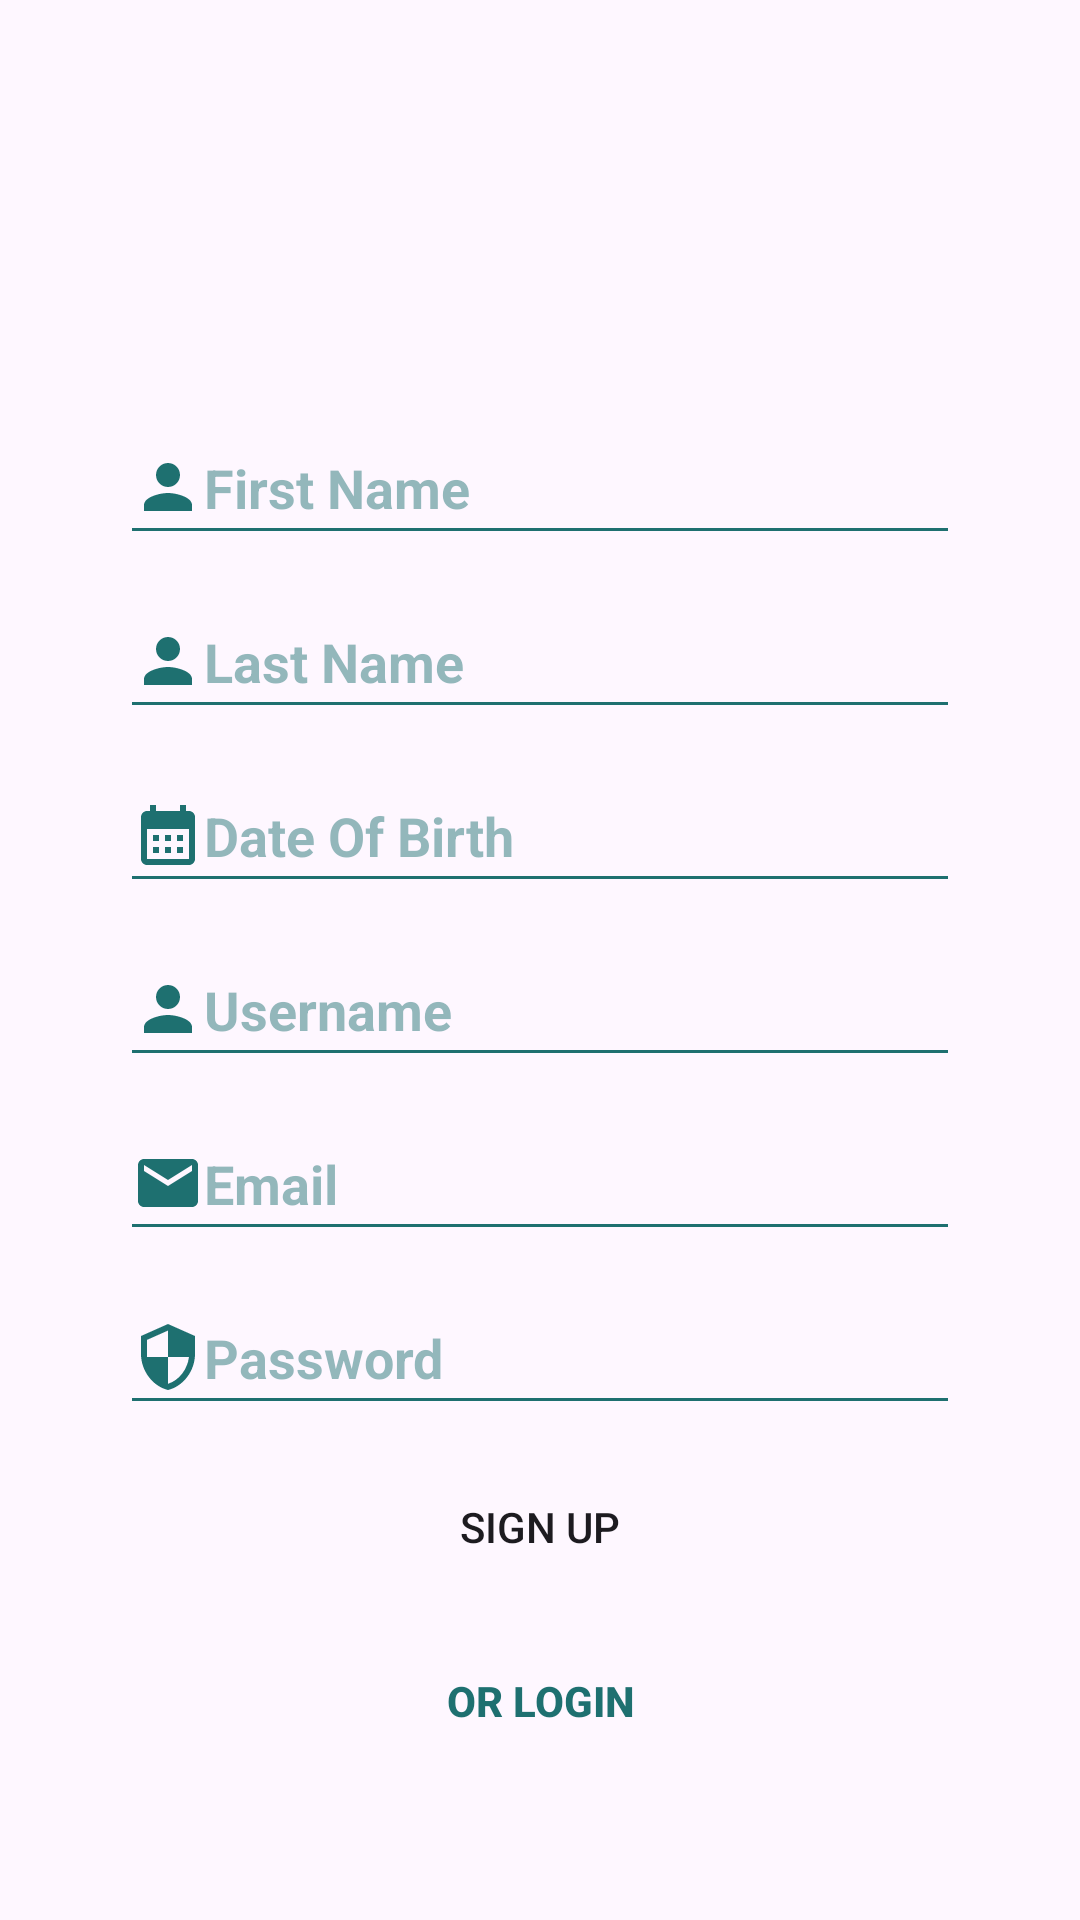

Write the Android layout XML for this screen, with the resource values it uses.
<!-- AndroidManifest.xml: application theme Theme.MAD_MP -->
<!-- res/layout/activity_signup.xml -->
<?xml version="1.0" encoding="utf-8"?>
<androidx.constraintlayout.widget.ConstraintLayout xmlns:android="http://schemas.android.com/apk/res/android"
    xmlns:app="http://schemas.android.com/apk/res-auto"
    xmlns:tools="http://schemas.android.com/tools"
    android:id="@+id/main"
    android:layout_width="match_parent"
    android:layout_height="match_parent"
    tools:context=".signup">


    <EditText
        android:id="@+id/username"
        android:layout_width="0dp"
        android:layout_height="wrap_content"
        android:layout_marginTop="10dp"
        android:autofillHints=""
        android:backgroundTint="#1E7070"
        android:drawableStart="@drawable/person"
        android:ems="10"
        android:hint="Username"
        android:inputType="text"
        android:minHeight="48dp"
        android:textColor="#1E7070"
        android:textColorHint="#791E7070"
        android:textStyle="bold"
        app:layout_constraintEnd_toEndOf="@+id/dateofbirth"
        app:layout_constraintStart_toStartOf="@+id/dateofbirth"
        app:layout_constraintTop_toBottomOf="@+id/dateofbirth"
        tools:ignore="VisualLintTextFieldSize" />

    <EditText
        android:id="@+id/email"
        android:layout_width="0dp"
        android:layout_height="wrap_content"
        android:layout_marginTop="10dp"
        android:autofillHints=""
        android:backgroundTint="#1E7070"
        android:drawableStart="@drawable/email"
        android:ems="10"
        android:hint="Email"
        android:inputType="textEmailAddress"
        android:minHeight="48dp"
        android:textColor="#1E7070"
        android:textColorHint="#791E7070"
        android:textStyle="bold"
        app:layout_constraintEnd_toEndOf="@+id/username"
        app:layout_constraintStart_toStartOf="@+id/username"
        app:layout_constraintTop_toBottomOf="@+id/username"
        tools:ignore="VisualLintTextFieldSize" />

    <EditText
        android:id="@+id/password"
        android:layout_width="0dp"
        android:layout_height="wrap_content"
        android:layout_marginTop="10dp"
        android:autofillHints=""
        android:backgroundTint="#1E7070"
        android:drawableStart="@drawable/password"
        android:ems="10"
        android:hint="Password"
        android:inputType="textPassword"
        android:minHeight="48dp"
        android:textColor="#1E7070"
        android:textColorHint="#791E7070"
        android:textStyle="bold"
        app:layout_constraintEnd_toEndOf="@+id/email"
        app:layout_constraintStart_toStartOf="@+id/email"
        app:layout_constraintTop_toBottomOf="@+id/email"
        tools:ignore="VisualLintTextFieldSize" />

    <Button
        android:id="@+id/btn_signup"
        android:layout_width="0dp"
        android:layout_height="wrap_content"
        android:layout_marginTop="10dp"
        android:background="@drawable/btn_shape"
        app:backgroundTint="@null"
        android:text="SIGN UP"
        app:layout_constraintEnd_toEndOf="@+id/password"
        app:layout_constraintStart_toStartOf="@+id/password"
        app:layout_constraintTop_toBottomOf="@+id/password"
        tools:ignore="VisualLintButtonSize" />

    <Button
        android:id="@+id/btn_login"
        android:layout_width="0dp"
        android:layout_height="wrap_content"
        android:layout_marginTop="10dp"
        android:background="@android:color/transparent"
        android:text="or login"
        android:textColor="#1E7070"
        android:textStyle="bold"
        app:layout_constraintEnd_toEndOf="@+id/btn_signup"
        app:layout_constraintStart_toStartOf="@+id/btn_signup"
        app:layout_constraintTop_toBottomOf="@+id/btn_signup" />

    <Button
        android:id="@+id/btn_admin"
        android:layout_width="0dp"
        android:layout_height="wrap_content"
        android:layout_marginTop="50dp"
        android:background="@android:color/transparent"
        android:text="Go To Admin Page>>>"
        android:textColor="#1E7070"
        android:textStyle="bold"
        app:layout_constraintEnd_toEndOf="@+id/btn_login"
        app:layout_constraintStart_toStartOf="@+id/btn_login"
        app:layout_constraintTop_toBottomOf="@+id/btn_login" />

    <EditText
        android:id="@+id/firstname"
        android:layout_width="0dp"
        android:layout_height="wrap_content"
        android:layout_marginStart="40dp"
        android:layout_marginTop="10dp"
        android:layout_marginEnd="40dp"
        android:autofillHints=""
        android:backgroundTint="#1E7070"
        android:drawableStart="@drawable/person"
        android:ems="10"
        android:hint="First Name"
        android:inputType="textPersonName"
        android:minHeight="48dp"
        android:shadowColor="@color/black"
        android:textColor="#1E7070"
        android:textColorHighlight="@color/black"
        android:textColorHint="#791E7070"
        android:textColorLink="@color/black"
        android:textStyle="bold"
        app:layout_constraintEnd_toEndOf="parent"
        app:layout_constraintStart_toStartOf="parent"
        app:layout_constraintTop_toBottomOf="@+id/imageView"
        tools:ignore="VisualLintTextFieldSize" />

    <EditText
        android:id="@+id/lastname"
        android:layout_width="0dp"
        android:layout_height="wrap_content"
        android:layout_marginTop="10dp"
        android:backgroundTint="#1E7070"
        android:drawableStart="@drawable/person"
        android:ems="10"
        android:hint="Last Name"
        android:inputType="textPersonName"
        android:minHeight="48dp"
        android:textColor="#1E7070"
        android:textColorHint="#791E7070"
        android:textStyle="bold"
        app:layout_constraintEnd_toEndOf="@+id/firstname"
        app:layout_constraintStart_toStartOf="@+id/firstname"
        app:layout_constraintTop_toBottomOf="@+id/firstname" />

    <EditText
        android:id="@+id/dateofbirth"
        android:layout_width="0dp"
        android:layout_height="wrap_content"
        android:layout_marginTop="10dp"
        android:backgroundTint="#1E7070"
        android:drawableStart="@drawable/calendar"
        android:ems="10"
        android:hint="Date Of Birth"
        android:inputType="date"
        android:minHeight="48dp"
        android:textColor="#1E7070"
        android:textColorHint="#791E7070"
        android:textStyle="bold"
        app:layout_constraintEnd_toEndOf="@+id/lastname"
        app:layout_constraintStart_toStartOf="@+id/lastname"
        app:layout_constraintTop_toBottomOf="@+id/lastname" />

    <ImageView
        android:id="@+id/imageView"
        android:layout_width="141dp"
        android:layout_height="111dp"
        android:layout_marginStart="227dp"
        android:layout_marginTop="16dp"
        android:layout_marginEnd="43dp"
        app:layout_constraintEnd_toEndOf="parent"
        app:layout_constraintStart_toStartOf="parent"
        app:layout_constraintTop_toTopOf="parent"
        app:srcCompat="@drawable/bowl_noodle" />

</androidx.constraintlayout.widget.ConstraintLayout>
<!-- resources referenced by this layout -->
<resources>
  <!-- drawable calendar (drawable) -->
  <?xml version="1.0" encoding="utf-8"?>
  <vector android:height="24dp" android:tint="#1E7070"
      android:viewportHeight="24" android:viewportWidth="24"
      android:width="24dp" xmlns:android="http://schemas.android.com/apk/res/android">
      <path android:fillColor="@android:color/white" android:pathData="M19,4h-1V2h-2v2H8V2H6v2H5C3.89,4 3.01,4.9 3.01,6L3,20c0,1.1 0.89,2 2,2h14c1.1,0 2,-0.9 2,-2V6C21,4.9 20.1,4 19,4zM19,20H5V10h14V20zM9,14H7v-2h2V14zM13,14h-2v-2h2V14zM17,14h-2v-2h2V14zM9,18H7v-2h2V18zM13,18h-2v-2h2V18zM17,18h-2v-2h2V18z"/>
  </vector>
  <!-- drawable email (drawable) -->
  <?xml version="1.0" encoding="utf-8"?>
  <vector android:height="24dp" android:tint="#1E7070"
      android:viewportHeight="24" android:viewportWidth="24"
      android:width="24dp" xmlns:android="http://schemas.android.com/apk/res/android">
      <path android:fillColor="@android:color/white" android:pathData="M20,4L4,4c-1.1,0 -1.99,0.9 -1.99,2L2,18c0,1.1 0.9,2 2,2h16c1.1,0 2,-0.9 2,-2L22,6c0,-1.1 -0.9,-2 -2,-2zM20,8l-8,5 -8,-5L4,6l8,5 8,-5v2z"/>
  </vector>
  <!-- drawable password (drawable) -->
  <?xml version="1.0" encoding="utf-8"?>
  <vector android:height="24dp" android:tint="#1E7070"
      android:viewportHeight="24" android:viewportWidth="24"
      android:width="24dp" xmlns:android="http://schemas.android.com/apk/res/android">
      <path android:fillColor="@android:color/white" android:pathData="M12,1L3,5v6c0,5.55 3.84,10.74 9,12 5.16,-1.26 9,-6.45 9,-12L21,5l-9,-4zM12,11.99h7c-0.53,4.12 -3.28,7.79 -7,8.94L12,12L5,12L5,6.3l7,-3.11v8.8z"/>
  </vector>
  <!-- drawable person (drawable) -->
  <?xml version="1.0" encoding="utf-8"?>
  <vector android:height="24dp" android:tint="#1E7070"
      android:viewportHeight="24" android:viewportWidth="24"
      android:width="24dp" xmlns:android="http://schemas.android.com/apk/res/android">
      <path android:fillColor="@android:color/white" android:pathData="M12,12c2.21,0 4,-1.79 4,-4s-1.79,-4 -4,-4 -4,1.79 -4,4 1.79,4 4,4zM12,14c-2.67,0 -8,1.34 -8,4v2h16v-2c0,-2.66 -5.33,-4 -8,-4z"/>
  </vector>
  <style name="Theme.MAD_MP" parent="Base.Theme.MAD_MP" />
  <style name="Base.Theme.MAD_MP" parent="Theme.Material3.DayNight.NoActionBar">
          
          
      </style>
  <!-- not gathered from this repository: default colours our renderer supplied (Android Studio template values) -->
  <color name="black">#FF000000</color>
</resources>
